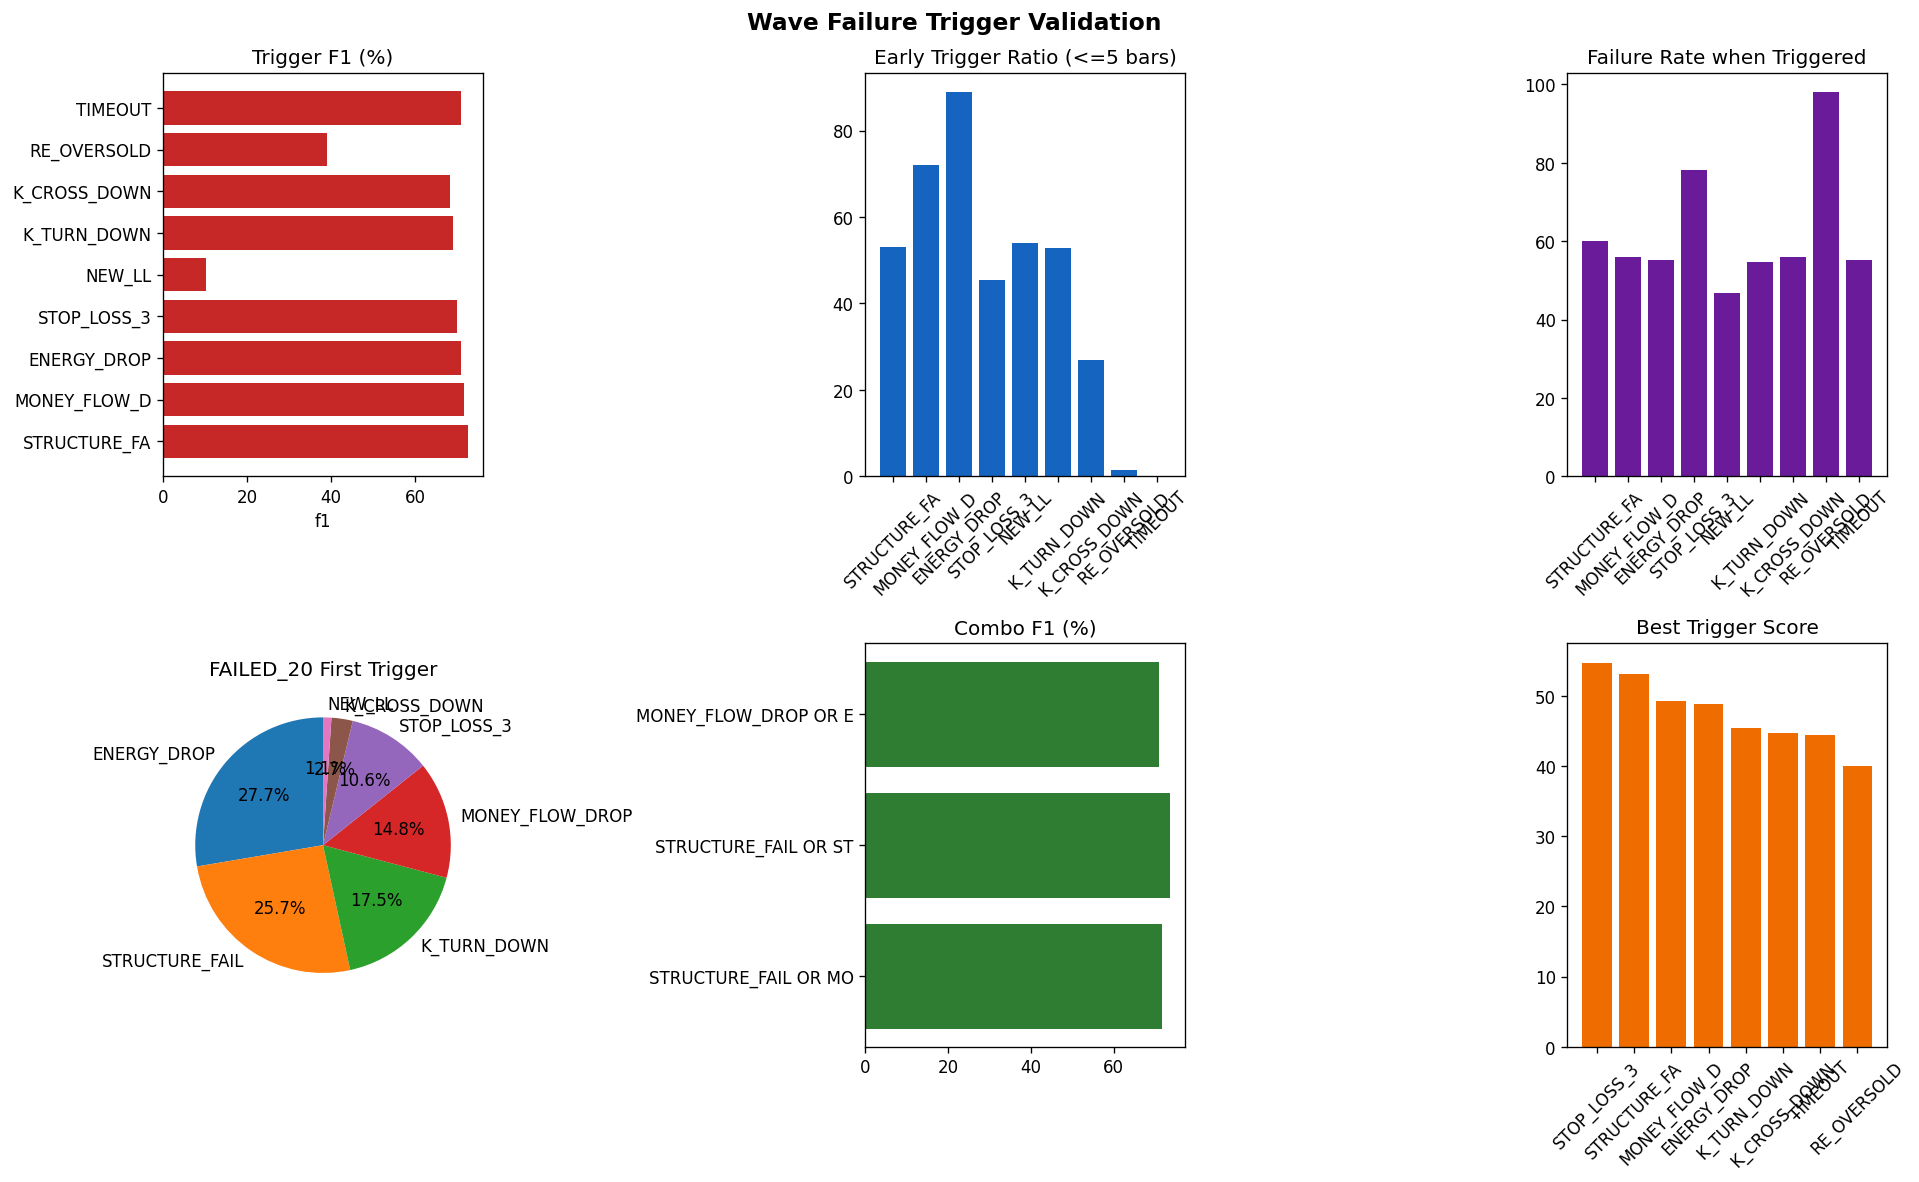

Values plotted in this chart, from the file beside it:
section, event_id, rule, symbol, timeframe, regime, survival_label, trigger_type, trigger_bar, bars_to_trigger, trigger_price, return_at_trigger, first_trigger, first_trigger_bar, first_trigger_return, n, failed_n, survived_n, neutral_n, failure_rate, survival_rate, avg_return_20, avg_return_40, avg_bars_to_trigger
event_trigger, E_BNBUSDT_1d_RULE_C_202502110000_f533077…, RULE_C, BNBUSDT, 1d, BEAR, FAILED_20, STRUCTURE_FAIL, 1.0, 1.0, 696.9, 8.537, STRUCTURE_FAIL, 1.0, 8.537, , , , , , , , , 
event_trigger, E_BNBUSDT_1d_RULE_C_202502110000_f533077…, RULE_C, BNBUSDT, 1d, BEAR, FAILED_20, MONEY_FLOW_DROP, 2.0, 2.0, 664.7, 3.521, STRUCTURE_FAIL, 1.0, 8.537, , , , , , , , , 
event_trigger, E_BNBUSDT_1d_RULE_C_202502110000_f533077…, RULE_C, BNBUSDT, 1d, BEAR, FAILED_20, ENERGY_DROP, 3.0, 3.0, 659.7, 2.741, STRUCTURE_FAIL, 1.0, 8.537, , , , , , , , , 
event_trigger, E_BNBUSDT_1d_RULE_C_202502110000_f533077…, RULE_C, BNBUSDT, 1d, BEAR, FAILED_20, STOP_LOSS_3, 13.0, 13.0, 614.2, -4.347, STRUCTURE_FAIL, 1.0, 8.537, , , , , , , , , 
event_trigger, E_BNBUSDT_1d_RULE_C_202502110000_f533077…, RULE_C, BNBUSDT, 1d, BEAR, FAILED_20, TIMEOUT, 20.0, 20.0, 576.1, -10.28, STRUCTURE_FAIL, 1.0, 8.537, , , , , , , , , 
event_trigger, E_BNBUSDT_1d_RULE_C_202502120000_381ec83…, RULE_C, BNBUSDT, 1d, BULL, FAILED_20, STOP_LOSS_3, 1.0, 1.0, 664.7, -4.622, STOP_LOSS_3, 1.0, -4.622, , , , , , , , , 
event_trigger, E_BNBUSDT_1d_RULE_C_202502120000_381ec83…, RULE_C, BNBUSDT, 1d, BULL, FAILED_20, STRUCTURE_FAIL, 1.0, 1.0, 664.7, -4.622, STOP_LOSS_3, 1.0, -4.622, , , , , , , , , 
event_trigger, E_BNBUSDT_1d_RULE_C_202502120000_381ec83…, RULE_C, BNBUSDT, 1d, BULL, FAILED_20, MONEY_FLOW_DROP, 1.0, 1.0, 664.7, -4.622, STOP_LOSS_3, 1.0, -4.622, , , , , , , , , 
event_trigger, E_BNBUSDT_1d_RULE_C_202502120000_381ec83…, RULE_C, BNBUSDT, 1d, BULL, FAILED_20, ENERGY_DROP, 2.0, 2.0, 659.7, -5.341, STOP_LOSS_3, 1.0, -4.622, , , , , , , , , 
event_trigger, E_BNBUSDT_1d_RULE_C_202502120000_381ec83…, RULE_C, BNBUSDT, 1d, BULL, FAILED_20, TIMEOUT, 20.0, 20.0, 584, -16.2, STOP_LOSS_3, 1.0, -4.622, , , , , , , , , 
event_trigger, E_ETHUSDT_1d_RULE_C_202502170000_0a845b4…, RULE_C, ETHUSDT, 1d, BEAR, FAILED_20, STOP_LOSS_3, 1.0, 1.0, 2672, -2.626, STOP_LOSS_3, 1.0, -2.626, , , , , , , , , 
event_trigger, E_ETHUSDT_1d_RULE_C_202502170000_0a845b4…, RULE_C, ETHUSDT, 1d, BEAR, FAILED_20, STRUCTURE_FAIL, 1.0, 1.0, 2672, -2.626, STOP_LOSS_3, 1.0, -2.626, , , , , , , , , 
event_trigger, E_ETHUSDT_1d_RULE_C_202502170000_0a845b4…, RULE_C, ETHUSDT, 1d, BEAR, FAILED_20, MONEY_FLOW_DROP, 1.0, 1.0, 2672, -2.626, STOP_LOSS_3, 1.0, -2.626, , , , , , , , , 
event_trigger, E_ETHUSDT_1d_RULE_C_202502170000_0a845b4…, RULE_C, ETHUSDT, 1d, BEAR, FAILED_20, ENERGY_DROP, 1.0, 1.0, 2672, -2.626, STOP_LOSS_3, 1.0, -2.626, , , , , , , , , 
event_trigger, E_ETHUSDT_1d_RULE_C_202502170000_0a845b4…, RULE_C, ETHUSDT, 1d, BEAR, FAILED_20, K_TURN_DOWN, 14.0, 14.0, 2149, -21.68, STOP_LOSS_3, 1.0, -2.626, , , , , , , , , 
event_trigger, E_ETHUSDT_1d_RULE_C_202502170000_0a845b4…, RULE_C, ETHUSDT, 1d, BEAR, FAILED_20, TIMEOUT, 20.0, 20.0, 2020, -26.37, STOP_LOSS_3, 1.0, -2.626, , , , , , , , , 
event_trigger, E_SOLUSDT_1d_RULE_C_202502280000_1b02e2f…, RULE_C, SOLUSDT, 1d, BEAR, FAILED_20, STOP_LOSS_3, 1.0, 1.0, 143.7, -3.05, STOP_LOSS_3, 1.0, -3.05, , , , , , , , , 
event_trigger, E_SOLUSDT_1d_RULE_C_202502280000_1b02e2f…, RULE_C, SOLUSDT, 1d, BEAR, FAILED_20, STRUCTURE_FAIL, 1.0, 1.0, 143.7, -3.05, STOP_LOSS_3, 1.0, -3.05, , , , , , , , , 
event_trigger, E_SOLUSDT_1d_RULE_C_202502280000_1b02e2f…, RULE_C, SOLUSDT, 1d, BEAR, FAILED_20, MONEY_FLOW_DROP, 3.0, 3.0, 142.2, -4.063, STOP_LOSS_3, 1.0, -3.05, , , , , , , , , 
event_trigger, E_SOLUSDT_1d_RULE_C_202502280000_1b02e2f…, RULE_C, SOLUSDT, 1d, BEAR, FAILED_20, ENERGY_DROP, 7.0, 7.0, 139.4, -5.932, STOP_LOSS_3, 1.0, -3.05, , , , , , , , , 
event_trigger, E_SOLUSDT_1d_RULE_C_202502280000_1b02e2f…, RULE_C, SOLUSDT, 1d, BEAR, FAILED_20, K_TURN_DOWN, 9.0, 9.0, 126.5, -14.62, STOP_LOSS_3, 1.0, -3.05, , , , , , , , , 
event_trigger, E_SOLUSDT_1d_RULE_C_202502280000_1b02e2f…, RULE_C, SOLUSDT, 1d, BEAR, FAILED_20, K_CROSS_DOWN, 11.0, 11.0, 125.3, -15.41, STOP_LOSS_3, 1.0, -3.05, , , , , , , , , 
event_trigger, E_SOLUSDT_1d_RULE_C_202502280000_1b02e2f…, RULE_C, SOLUSDT, 1d, BEAR, FAILED_20, RE_OVERSOLD, 12.0, 12.0, 126.6, -14.55, STOP_LOSS_3, 1.0, -3.05, , , , , , , , , 
event_trigger, E_SOLUSDT_1d_RULE_C_202502280000_1b02e2f…, RULE_C, SOLUSDT, 1d, BEAR, FAILED_20, TIMEOUT, 20.0, 20.0, 127.6, -13.89, STOP_LOSS_3, 1.0, -3.05, , , , , , , , , 
event_trigger, E_SOLUSDT_1d_RULE_C_202503010000_cc4603c…, RULE_C, SOLUSDT, 1d, BEAR, FAILED_20, STRUCTURE_FAIL, 1.0, 1.0, 178.7, 24.4, STRUCTURE_FAIL, 1.0, 24.4, , , , , , , , , 
event_trigger, E_SOLUSDT_1d_RULE_C_202503010000_cc4603c…, RULE_C, SOLUSDT, 1d, BEAR, FAILED_20, STOP_LOSS_3, 2.0, 2.0, 142.2, -1.044, STRUCTURE_FAIL, 1.0, 24.4, , , , , , , , , 
event_trigger, E_SOLUSDT_1d_RULE_C_202503010000_cc4603c…, RULE_C, SOLUSDT, 1d, BEAR, FAILED_20, MONEY_FLOW_DROP, 2.0, 2.0, 142.2, -1.044, STRUCTURE_FAIL, 1.0, 24.4, , , , , , , , , 
event_trigger, E_SOLUSDT_1d_RULE_C_202503010000_cc4603c…, RULE_C, SOLUSDT, 1d, BEAR, FAILED_20, ENERGY_DROP, 6.0, 6.0, 139.4, -2.972, STRUCTURE_FAIL, 1.0, 24.4, , , , , , , , , 
event_trigger, E_SOLUSDT_1d_RULE_C_202503010000_cc4603c…, RULE_C, SOLUSDT, 1d, BEAR, FAILED_20, K_TURN_DOWN, 8.0, 8.0, 126.5, -11.94, STRUCTURE_FAIL, 1.0, 24.4, , , , , , , , , 
event_trigger, E_SOLUSDT_1d_RULE_C_202503010000_cc4603c…, RULE_C, SOLUSDT, 1d, BEAR, FAILED_20, K_CROSS_DOWN, 10.0, 10.0, 125.3, -12.75, STRUCTURE_FAIL, 1.0, 24.4, , , , , , , , , 
event_trigger, E_SOLUSDT_1d_RULE_C_202503010000_cc4603c…, RULE_C, SOLUSDT, 1d, BEAR, FAILED_20, RE_OVERSOLD, 11.0, 11.0, 126.6, -11.86, STRUCTURE_FAIL, 1.0, 24.4, , , , , , , , , 
event_trigger, E_SOLUSDT_1d_RULE_C_202503010000_cc4603c…, RULE_C, SOLUSDT, 1d, BEAR, FAILED_20, TIMEOUT, 20.0, 20.0, 128.5, -10.57, STRUCTURE_FAIL, 1.0, 24.4, , , , , , , , , 
event_trigger, E_SOLUSDT_1d_RULE_C_202503020000_fb55112…, RULE_C, SOLUSDT, 1d, BEAR, FAILED_20, STOP_LOSS_3, 1.0, 1.0, 142.2, -20.45, STOP_LOSS_3, 1.0, -20.45, , , , , , , , , 
event_trigger, E_SOLUSDT_1d_RULE_C_202503020000_fb55112…, RULE_C, SOLUSDT, 1d, BEAR, FAILED_20, STRUCTURE_FAIL, 1.0, 1.0, 142.2, -20.45, STOP_LOSS_3, 1.0, -20.45, , , , , , , , , 
event_trigger, E_SOLUSDT_1d_RULE_C_202503020000_fb55112…, RULE_C, SOLUSDT, 1d, BEAR, FAILED_20, MONEY_FLOW_DROP, 1.0, 1.0, 142.2, -20.45, STOP_LOSS_3, 1.0, -20.45, , , , , , , , , 
event_trigger, E_SOLUSDT_1d_RULE_C_202503020000_fb55112…, RULE_C, SOLUSDT, 1d, BEAR, FAILED_20, ENERGY_DROP, 5.0, 5.0, 139.4, -22, STOP_LOSS_3, 1.0, -20.45, , , , , , , , , 
event_trigger, E_SOLUSDT_1d_RULE_C_202503020000_fb55112…, RULE_C, SOLUSDT, 1d, BEAR, FAILED_20, K_TURN_DOWN, 7.0, 7.0, 126.5, -29.21, STOP_LOSS_3, 1.0, -20.45, , , , , , , , , 
event_trigger, E_SOLUSDT_1d_RULE_C_202503020000_fb55112…, RULE_C, SOLUSDT, 1d, BEAR, FAILED_20, K_CROSS_DOWN, 9.0, 9.0, 125.3, -29.86, STOP_LOSS_3, 1.0, -20.45, , , , , , , , , 
event_trigger, E_SOLUSDT_1d_RULE_C_202503020000_fb55112…, RULE_C, SOLUSDT, 1d, BEAR, FAILED_20, RE_OVERSOLD, 10.0, 10.0, 126.6, -29.15, STOP_LOSS_3, 1.0, -20.45, , , , , , , , , 
event_trigger, E_SOLUSDT_1d_RULE_C_202503020000_fb55112…, RULE_C, SOLUSDT, 1d, BEAR, FAILED_20, TIMEOUT, 20.0, 20.0, 128.5, -28.09, STOP_LOSS_3, 1.0, -20.45, , , , , , , , , 
event_trigger, E_SOLUSDT_1d_RULE_C_202503050000_155e8c3…, RULE_C, SOLUSDT, 1d, BEAR, FAILED_20, STRUCTURE_FAIL, 1.0, 1.0, 143.3, -2.03, STRUCTURE_FAIL, 1.0, -2.03, , , , , , , , , 
event_trigger, E_SOLUSDT_1d_RULE_C_202503050000_155e8c3…, RULE_C, SOLUSDT, 1d, BEAR, FAILED_20, STOP_LOSS_3, 2.0, 2.0, 139.4, -4.71, STRUCTURE_FAIL, 1.0, -2.03, , , , , , , , , 
event_trigger, E_SOLUSDT_1d_RULE_C_202503050000_155e8c3…, RULE_C, SOLUSDT, 1d, BEAR, FAILED_20, MONEY_FLOW_DROP, 2.0, 2.0, 139.4, -4.71, STRUCTURE_FAIL, 1.0, -2.03, , , , , , , , , 
event_trigger, E_SOLUSDT_1d_RULE_C_202503050000_155e8c3…, RULE_C, SOLUSDT, 1d, BEAR, FAILED_20, ENERGY_DROP, 2.0, 2.0, 139.4, -4.71, STRUCTURE_FAIL, 1.0, -2.03, , , , , , , , , 
event_trigger, E_SOLUSDT_1d_RULE_C_202503050000_155e8c3…, RULE_C, SOLUSDT, 1d, BEAR, FAILED_20, K_TURN_DOWN, 4.0, 4.0, 126.5, -13.52, STRUCTURE_FAIL, 1.0, -2.03, , , , , , , , , 
event_trigger, E_SOLUSDT_1d_RULE_C_202503050000_155e8c3…, RULE_C, SOLUSDT, 1d, BEAR, FAILED_20, K_CROSS_DOWN, 6.0, 6.0, 125.3, -14.31, STRUCTURE_FAIL, 1.0, -2.03, , , , , , , , , 
event_trigger, E_SOLUSDT_1d_RULE_C_202503050000_155e8c3…, RULE_C, SOLUSDT, 1d, BEAR, FAILED_20, RE_OVERSOLD, 7.0, 7.0, 126.6, -13.44, STRUCTURE_FAIL, 1.0, -2.03, , , , , , , , , 
event_trigger, E_SOLUSDT_1d_RULE_C_202503050000_155e8c3…, RULE_C, SOLUSDT, 1d, BEAR, FAILED_20, TIMEOUT, 20.0, 20.0, 143.6, -1.805, STRUCTURE_FAIL, 1.0, -2.03, , , , , , , , , 
event_trigger, E_SOLUSDT_1d_RULE_C_202503060000_c51bbe8…, RULE_C, SOLUSDT, 1d, BEAR, FAILED_20, STOP_LOSS_3, 1.0, 1.0, 139.4, -2.735, STOP_LOSS_3, 1.0, -2.735, , , , , , , , , 
event_trigger, E_SOLUSDT_1d_RULE_C_202503060000_c51bbe8…, RULE_C, SOLUSDT, 1d, BEAR, FAILED_20, STRUCTURE_FAIL, 1.0, 1.0, 139.4, -2.735, STOP_LOSS_3, 1.0, -2.735, , , , , , , , , 
event_trigger, E_SOLUSDT_1d_RULE_C_202503060000_c51bbe8…, RULE_C, SOLUSDT, 1d, BEAR, FAILED_20, MONEY_FLOW_DROP, 1.0, 1.0, 139.4, -2.735, STOP_LOSS_3, 1.0, -2.735, , , , , , , , , 
event_trigger, E_SOLUSDT_1d_RULE_C_202503060000_c51bbe8…, RULE_C, SOLUSDT, 1d, BEAR, FAILED_20, ENERGY_DROP, 1.0, 1.0, 139.4, -2.735, STOP_LOSS_3, 1.0, -2.735, , , , , , , , , 
event_trigger, E_SOLUSDT_1d_RULE_C_202503060000_c51bbe8…, RULE_C, SOLUSDT, 1d, BEAR, FAILED_20, K_TURN_DOWN, 3.0, 3.0, 126.5, -11.72, STOP_LOSS_3, 1.0, -2.735, , , , , , , , , 
event_trigger, E_SOLUSDT_1d_RULE_C_202503060000_c51bbe8…, RULE_C, SOLUSDT, 1d, BEAR, FAILED_20, K_CROSS_DOWN, 5.0, 5.0, 125.3, -12.53, STOP_LOSS_3, 1.0, -2.735, , , , , , , , , 
event_trigger, E_SOLUSDT_1d_RULE_C_202503060000_c51bbe8…, RULE_C, SOLUSDT, 1d, BEAR, FAILED_20, RE_OVERSOLD, 6.0, 6.0, 126.6, -11.65, STOP_LOSS_3, 1.0, -2.735, , , , , , , , , 
event_trigger, E_SOLUSDT_1d_RULE_C_202503060000_c51bbe8…, RULE_C, SOLUSDT, 1d, BEAR, FAILED_20, TIMEOUT, 20.0, 20.0, 137.3, -4.166, STOP_LOSS_3, 1.0, -2.735, , , , , , , , , 
event_trigger, E_BTCUSDT_1d_RULE_C_202503060000_fb25650…, RULE_C, BTCUSDT, 1d, BEAR, FAILED_20, STOP_LOSS_3, 1.0, 1.0, 86802, -3.481, STOP_LOSS_3, 1.0, -3.481, , , , , , , , , 
event_trigger, E_BTCUSDT_1d_RULE_C_202503060000_fb25650…, RULE_C, BTCUSDT, 1d, BEAR, FAILED_20, STRUCTURE_FAIL, 1.0, 1.0, 86802, -3.481, STOP_LOSS_3, 1.0, -3.481, , , , , , , , , 
event_trigger, E_BTCUSDT_1d_RULE_C_202503060000_fb25650…, RULE_C, BTCUSDT, 1d, BEAR, FAILED_20, MONEY_FLOW_DROP, 1.0, 1.0, 86802, -3.481, STOP_LOSS_3, 1.0, -3.481, , , , , , , , , 
event_trigger, E_BTCUSDT_1d_RULE_C_202503060000_fb25650…, RULE_C, BTCUSDT, 1d, BEAR, FAILED_20, ENERGY_DROP, 2.0, 2.0, 86222, -4.125, STOP_LOSS_3, 1.0, -3.481, , , , , , , , , 
... 13,815 more rows
